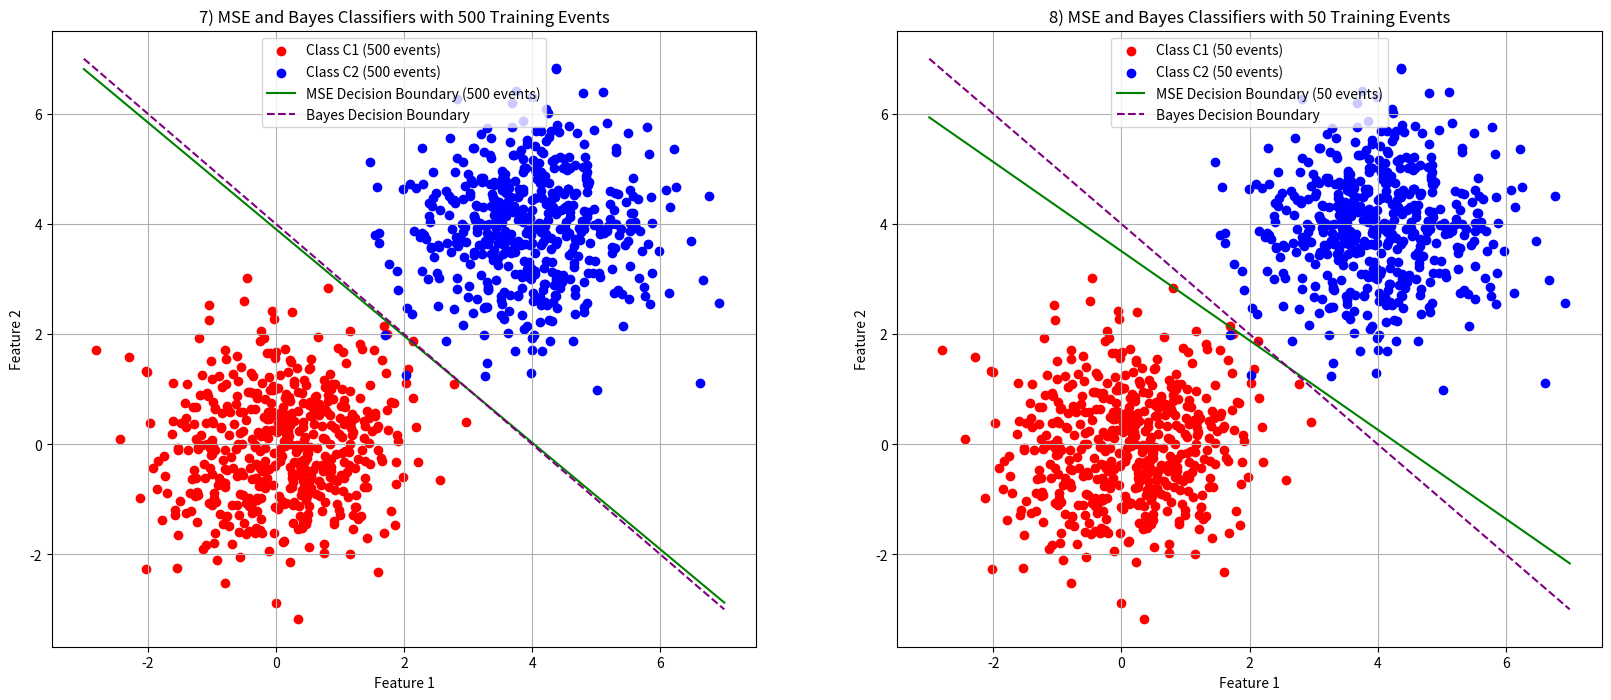

The matplotlib source for this figure:
# Importando as bibliotecas necessárias
import numpy as np
import matplotlib.pyplot as plt
from numpy.linalg import pinv

# Função para calcular a fronteira de decisão do classificador MSE
def decision_boundary_mse(weights, x):
    return -(weights[2] + weights[0] * x) / weights[1]

# Função para calcular a fronteira de decisão do classificador de Bayes
def decision_boundary_bayes(mean_diff, x):
    return (mean_diff / 2) - x * (mean_diff / 8)

# Parâmetros para as distribuições Gaussianas
mean_C1 = [0, 0]
cov_C1 = [[1, 0], [0, 1]]
mean_C2 = [4, 4]
cov_C2 = [[1, 0], [0, 1]]

# 7) Análise com 500 eventos de cada classe
n_samples = 500
C1_train_500 = np.random.multivariate_normal(mean_C1, cov_C1, n_samples)
C2_train_500 = np.random.multivariate_normal(mean_C2, cov_C2, n_samples)
C1_test_500 = np.random.multivariate_normal(mean_C1, cov_C1, n_samples)
C2_test_500 = np.random.multivariate_normal(mean_C2, cov_C2, n_samples)

# Combinar os dados de treino e rótulos para treinamento com 500 eventos
all_data_train_500 = np.vstack((C1_train_500, C2_train_500))
all_labels_train_500 = np.vstack((-np.ones((n_samples, 1)), np.ones((n_samples, 1))))
all_data_bias_train_500 = np.hstack((all_data_train_500, np.ones((2 * n_samples, 1))))

# Projetar o classificador MSE usando pseudo-inversa com 500 eventos
W_pseudo_500 = pinv(all_data_bias_train_500).dot(all_labels_train_500)

# 8) Análise com 50 eventos de cada classe
n_samples_train = 50
C1_train_50 = np.random.multivariate_normal(mean_C1, cov_C1, n_samples_train)
C2_train_50 = np.random.multivariate_normal(mean_C2, cov_C2, n_samples_train)

# Combinar os dados de treino e rótulos para treinamento com 50 eventos
all_data_train_50 = np.vstack((C1_train_50, C2_train_50))
all_labels_train_50 = np.vstack((-np.ones((n_samples_train, 1)), np.ones((n_samples_train, 1))))
all_data_bias_train_50 = np.hstack((all_data_train_50, np.ones((2 * n_samples_train, 1))))

# Projetar o classificador MSE usando pseudo-inversa com 50 eventos
W_pseudo_50 = pinv(all_data_bias_train_50).dot(all_labels_train_50)

# Gerar valores para o eixo x para plotar as fronteiras de decisão
x_values = np.linspace(-3, 7, 300)

# Fronteiras de decisão para os classificadores com 500 e 50 eventos
y_values_mse_500 = decision_boundary_mse(W_pseudo_500, x_values)
y_values_mse_50 = decision_boundary_mse(W_pseudo_50, x_values)

# A fronteira de Bayes permanece a mesma, pois não depende do tamanho do conjunto de treinamento
y_values_bayes = 4 - x_values

# Plotando a comparação usando os dados de teste
plt.figure(figsize=(20, 8))

# Plot para análise com 500 eventos
plt.subplot(1, 2, 1)
plt.scatter(C1_test_500[:, 0], C1_test_500[:, 1], color='red', label='Class C1 (500 events)')
plt.scatter(C2_test_500[:, 0], C2_test_500[:, 1], color='blue', label='Class C2 (500 events)')
plt.plot(x_values, y_values_mse_500, color='green', label='MSE Decision Boundary (500 events)')
plt.plot(x_values, y_values_bayes, '--', color='purple', label='Bayes Decision Boundary')
plt.xlabel('Feature 1')
plt.ylabel('Feature 2')
plt.title('7) MSE and Bayes Classifiers with 500 Training Events')
plt.legend()
plt.grid(True)

# Plot para análise com 50 eventos
plt.subplot(1, 2, 2)
plt.scatter(C1_test_500[:, 0], C1_test_500[:, 1], color='red', label='Class C1 (50 events)')
plt.scatter(C2_test_500[:, 0], C2_test_500[:, 1], color='blue', label='Class C2 (50 events)')
plt.plot(x_values, y_values_mse_50, color='green', label='MSE Decision Boundary (50 events)')
plt.plot(x_values, y_values_bayes, '--', color='purple', label='Bayes Decision Boundary')
plt.xlabel('Feature 1')
plt.ylabel('Feature 2')
plt.title('8) MSE and Bayes Classifiers with 50 Training Events')
plt.legend()
plt.grid(True)

# Exibindo o gráfico
plt.show()
